Run: headless pygame with SDL's dummy video driver; simulated clock (each Clock.tick advances the game by its frame time, no real sleeping); random seed 0; keys injected as events and as key.get_pressed() state; no mouse input; restart key SPACE tapped at the start of phases 3 and 4.
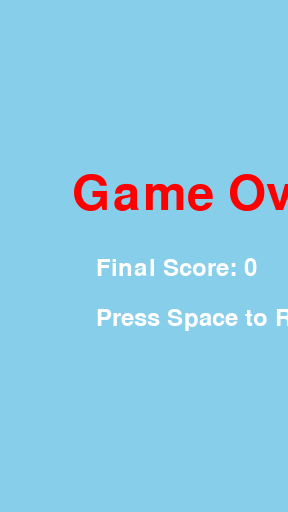
Frame 1 of 4 · flips 1–60 · no input
Frame 2 of 4 · flips 61–180 · tapped SPACE, RETURN · held RIGHT (→), D · screen unchanged from frame 1, image omitted
Frame 3 of 4 · flips 181–300 · tapped SPACE · held DOWN (↓), S · screen unchanged from frame 2, image omitted
Frame 4 of 4 · flips 301–420 · tapped SPACE · held LEFT (←), A, UP (↑), W · screen unchanged from frame 3, image omitted

The pygame program that drew these frames:

import pygame
import random

# Initialize Pygame
pygame.init()

# Screen dimensions
screen_width = 288
screen_height = 512
screen = pygame.display.set_mode((screen_width, screen_height))
pygame.display.set_caption("Flappy Bird Clone")

# Colors
background_color = (135, 206, 235)  # Light blue
bird_color = (255, 255, 0)          # Yellow
pipe_color = (0, 128, 0)            # Green

# Game variables
bird_x = 100
bird_y = screen_height // 2
bird_width = 34
bird_height = 24
velocity = 0
gravity = 0.25

pipe_gap = 150
pipe_velocity = -3
pipe_width = 52

pipes = []
pipe_timer = 0
pipe_add_interval = 60  # Add a new pipe every 2 seconds (at 30 FPS)

score = 0
game_over = False

# Clock
clock = pygame.time.Clock()

# Main game loop
running = True
while running:
    for event in pygame.event.get():
        if event.type == pygame.QUIT:
            running = False
        if not game_over:
            if event.type == pygame.KEYDOWN:
                if event.key == pygame.K_SPACE:
                    velocity = -7
        else:
            if event.type == pygame.KEYDOWN and event.key == pygame.K_SPACE:
                # Reset game
                game_over = False
                score = 0
                bird_y = screen_height // 2
                velocity = 0
                pipes = []

    if not game_over:
        # Update bird's vertical position
        velocity += gravity
        bird_y += velocity

        # Check for collisions with ground or ceiling
        if bird_y < 0:
            bird_y = 0
        elif bird_y + bird_height > screen_height:
            bird_y = screen_height - bird_height
            game_over = True

        # Update pipes
        if pipe_timer >= pipe_add_interval:
            # Add new pipe
            upper_pipe_y = random.randint(50, screen_height - 50 - pipe_gap)
            new_pipe = {
                'upper': pygame.Rect(screen_width, 0, pipe_width, upper_pipe_y),
                'lower': pygame.Rect(screen_width, upper_pipe_y + pipe_gap, pipe_width, screen_height - (upper_pipe_y + pipe_gap)),
                'scored': False
            }
            pipes.append(new_pipe)
            pipe_timer = 0
        else:
            pipe_timer += 1

        # Move pipes to the left
        for pipe in pipes:
            pipe['upper'].x += pipe_velocity
            pipe['lower'].x += pipe_velocity

        # Remove off-screen pipes
        pipes = [p for p in pipes if p['upper'].x + p['upper'].width > 0]

        # Check collisions with pipes
        bird_rect = pygame.Rect(bird_x, bird_y, bird_width, bird_height)
        for pipe in pipes:
            if bird_rect.colliderect(pipe['upper']) or bird_rect.colliderect(pipe['lower']):
                game_over = True

        # Update score
        for pipe in pipes:
            if bird_x > pipe['upper'].x + pipe_width and not pipe['scored']:
                score += 1
                pipe['scored'] = True

    # Drawing
    screen.fill(background_color)

    if not game_over:
        # Draw bird
        pygame.draw.rect(screen, bird_color, (bird_x, bird_y, bird_width, bird_height))

        # Draw pipes
        for pipe in pipes:
            pygame.draw.rect(screen, pipe_color, pipe['upper'])
            pygame.draw.rect(screen, pipe_color, pipe['lower'])

        # Draw score
        font = pygame.font.Font(None, 36)
        text = font.render(f"Score: {score}", True, (255, 255, 255))
        screen.blit(text, (10, 10))
    else:
        # Game over screen
        font = pygame.font.Font(None, 72)
        text = font.render("Game Over!", True, (255, 0, 0))
        screen.blit(text, (screen_width // 4, screen_height // 3))
        font = pygame.font.Font(None, 36)
        text = font.render(f"Final Score: {score}", True, (255, 255, 255))
        screen.blit(text, (screen_width // 3, screen_height // 2))
        text = font.render("Press Space to Restart", True, (255, 255, 255))
        screen.blit(text, (screen_width // 3, screen_height // 2 + 50))

    # Update display
    pygame.display.flip()
    clock.tick(30)

pygame.quit()
